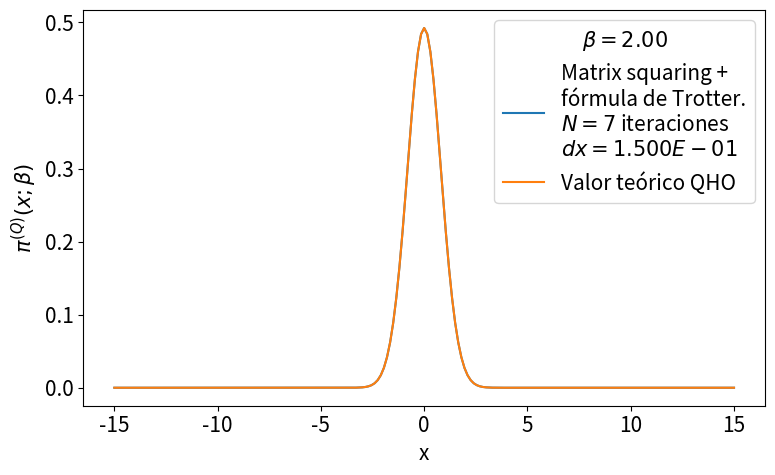

Source code (Python):
# -*- coding: utf-8 -*-
from __future__ import division
import numpy as np
import matplotlib.pyplot as plt
from time import time
import pandas as pd

def rho_free(x,xp,beta):
    """
    Uso: devuelve elemento de matriz dsnsidad para el caso de una partícula libre en un toro infinito.
    """
    return (2.*np.pi*beta)**(-0.5) * np.exp(-(x-xp)**2 / (2 * beta) )

def harmonic_potential(x):
    """Devuelve valor del potencial harmónico para una posición x dada"""
    return 0.5*x**2

def anharmonic_potential(x):
    """Devuelve valor de potencial anharmónico para una posición x dada"""
    #return np.abs(x)*(1+np.cos(x))
    return 0.5*x**2 - x**3 + x**4

def QHO_canonical_ensemble(x,beta):
    """
    Uso:    calcula probabilidad teórica cuántica de encontrar al osciladoe armónico 
            (presente en un baño térmico) en la posición x.
    
    Recibe:
        x: float            -> posición
        beta: float         -> inverso de temperatura en unidades reducidas beta = 1/T.
    
    Devuelve:
        probabilidad teórica cuántica en posición dada para temperatura T dada. 
    """
    return (np.tanh(beta/2.)/np.pi)**0.5 * np.exp(- x**2 * np.tanh(beta/2.))

def rho_trotter(x_max = 5., nx = 101, beta=1, potential=harmonic_potential):
    """
    Uso:    devuelve matriz densidad en aproximación de Trotter para altas temperaturas y un potencial dado

    Recibe:
        grid: list      -> lista de dimensión N
        beta: float     -> inverso de temperatura en unidades reducidas
        potential: func -> potencial de interacción

    Devuelve:
        matrix          -> matriz densidad de dimension NxN
    """
    dx = 2. * x_max / (nx - 1)
    grid_x = np.array([i*dx for i in range(-int((nx-1)/2), int(nx/2 + 1))])
    rho = np.array([ [ rho_free(x , xp, beta) * np.exp(-0.5*beta*(potential(x)+potential(xp))) for x in grid_x] for xp in grid_x])
    return rho, grid_x, dx

def density_matrix_squaring(rho, grid_x, N_iter = 1, beta_ini = 1, print_steps=True):
    """
    Uso:    
    """
    dx = grid_x[1] - grid_x[0]
    beta_fin = beta_ini * 2 **  N_iter
    print('\nbeta_ini = %.3f'%beta_ini,
            '\n----------------------------------------------------------------')
    for i in range(N_iter):
        rho = dx * np.dot(rho,rho)
        if print_steps==True:
            print(u'Iteration %d)  2^%d * beta_ini --> 2^%d * beta_ini'%(i, i, i+1))
    trace_rho = np.trace(rho)*dx
    return rho, trace_rho, beta_fin

def save_pi_x_csv(grid_x, x_weights, file_name, relevant_info, print_data=True):
    # Guardamos datos de pi(x;beta) en archivo .csv usando pandas
    pi_x_data = {'Position x': grid_x,
                'Prob. density': x_weights}
    pi_x_data = pd.DataFrame(data=pi_x_data)
    with open(file_name,mode='w') as rho_csv:
        rho_csv.write(relevant_info+'\n')
    rho_csv.close()
    with open(file_name,mode='a') as rho_csv:
        pi_x_data.to_csv(rho_csv)
    rho_csv.close()
    if print_data==True:
        print(pi_x_data)
    return pi_x_data


def run_pi_x_squaring(x_max=5., nx=200, N_iter=7, beta_fin=4, potential=harmonic_potential,
                         potential_string =  'harmonic_potential', print_steps=True,
                         save_data=True, plot=True, save_plot=True, show_plot=True):
    beta_ini = beta_fin * 2**(-N_iter)
    # Cálculo de rho con aproximación de Trotter
    rho, grid_x, dx = rho_trotter(x_max, nx, beta_ini, potential)
    # Aproximación de rho con matrix squaring iterado N_iter veces.
    rho, trace_rho, beta_fin_2 = density_matrix_squaring(rho, grid_x, N_iter, 
                                                            beta_ini, print_steps)
    print('----------------------------------------------------------------\n',
           u'beta_fin = %.3f   Z(beta_fin) = Tr(rho(beta_fin)) ≈ %.3E \n'%(beta_fin_2,trace_rho))
    # Normalización de rho y cálculo de densidades de probabilidad para valores en grid_x
    rho_normalized = rho/trace_rho
    x_weights = np.diag(rho_normalized)
    if save_data==True:
        # Nombre del archivo csv en el que guardamos valores de pi(x;beta_fin)
        file_name = u'pi_x-%s-x_max_%.3f-nx_%d-N_iter_%d-beta_fin_%.3f.csv'\
                                            %(potential_string,x_max,nx,N_iter,beta_fin)
        # Información relevante para agregar como comentario al archivo csv
        relevant_info = u'# %s   x_max = %.3f   nx = %d   '%(potential_string,x_max,nx) + \
                        u'N_iter = %d   beta_ini = %.3f   '%(N_iter,beta_ini,) + \
                        u'beta_fin = %.3f'%beta_fin
        # Guardamos valores  de pi(x;beta_fin) en archivo csv
        save_pi_x_csv(grid_x, x_weights, file_name, relevant_info, print_data=0)
    # Gráfica y comparación con teoría
    if plot == True:
        plt.figure(figsize=(8,5))
        plt.plot(grid_x, x_weights, label = 'Matrix squaring +\nfórmula de Trotter.\n$N=%d$ iteraciones\n$dx=%.3E$'%(N_iter,dx))
        plt.plot(grid_x, QHO_canonical_ensemble(grid_x,beta_fin), label=u'Valor teórico QHO')
        plt.xlabel(u'x')
        plt.ylabel(u'$\pi^{(Q)}(x;\\beta)$')
        plt.legend(loc='best',title=u'$\\beta=%.2f$'%beta_fin)
        plt.tight_layout()
        if save_plot==True:
            plot_name = u'pi_x-plot-%s-x_max_%.3f-nx_%d-N_iter_%d-beta_fin_%.3f.eps'\
                                            %(potential_string,x_max,nx,N_iter,beta_fin)
            plt.savefig(plot_name)
        if show_plot==True:
            plt.show()
        plt.close()
    return 0

plt.rcParams.update({'font.size':15})
run_pi_x_squaring(x_max=15., nx=201, N_iter=7, beta_fin=2, potential=harmonic_potential,
                         potential_string =  'harmonic_potential', print_steps=False,
                         save_data=True, plot=True, save_plot=False, show_plot=True)
